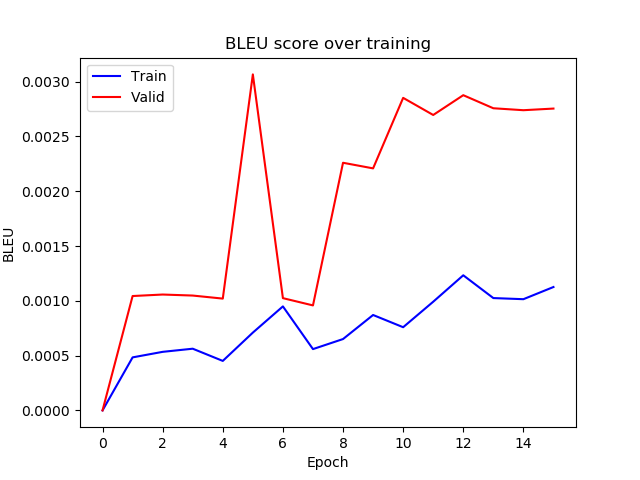

Source data for this figure (header and first rows):
epoch, train_bleu, valid_bleu
0, 2.475345451099149e-07, 2.0969405458646595e-07
1, 0.000484, 0.001044
2, 0.0005345, 0.001057
3, 0.0005631, 0.001048
4, 0.0004518, 0.00102
5, 0.0007101, 0.003066
6, 0.0009492, 0.001025
7, 0.0005595, 0.0009582
8, 0.0006513, 0.00226
9, 0.0008708, 0.002209
10, 0.0007593, 0.002852
11, 0.0009919, 0.002696
12, 0.001233, 0.002876
13, 0.001025, 0.002757
14, 0.001015, 0.002739
15, 0.001126, 0.002754
